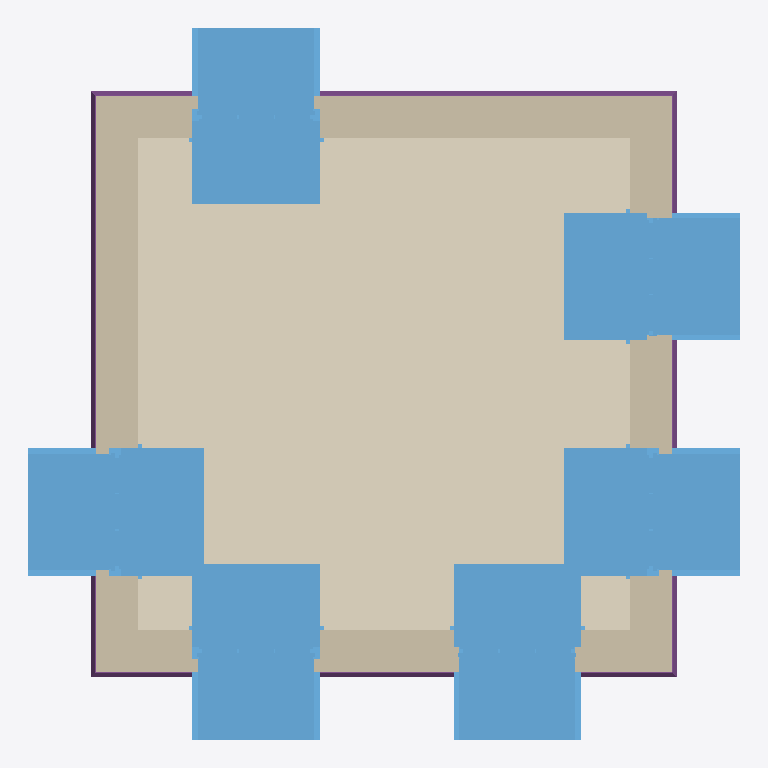
Plan cut of the same IFC building model at storey 'My Storey' (level 0.00 m, cut at 1.40 m), seen from above with north up, elements coloured by IFC class: 6 windows (light blue), 4 walls (beige), 4 footings (purple), 1 covering (cream). Cut surfaces are drawn darker.
Extent 5.6 m × 5.6 m × 4.0 m (x, y, z). Storeys (3): My Storey at 0.00 m; 0 at 0.00 m; 1 at 3.00 m. Elements (35): 9 IfcCovering, 8 IfcWall, 6 IfcStructuralSurfaceMember, 6 IfcWindow, 4 IfcFooting, 1 IfcRoof, 1 IfcSlab.

HEADER;
FILE_DESCRIPTION(('ViewDefinition[DesignTransferView]'),'2;1');
FILE_NAME('add_two_windows.ifc','2026-01-03T20:55:11+00:00',(''),(''),'IfcOpenShell 0.0.0','Bonsai 0.0.0','');
FILE_SCHEMA(('IFC4'));
ENDSEC;
DATA;
#1=IFCPROJECT('3JXUqZgN9CD815Q82TjEGn',$,'My Project',$,$,$,$,(#14,#26),#9);
#31=IFCSITE('3PvNfNnr1C9fXtlchV8mK1',$,'My Site',$,$,#54,$,$,$,$,$,$,$,$);
#74=IFCSITE('3EsvMadinDrQMWD$TLT6g_',$,'Cube',$,$,$,$,$,$,$,$,$,$,$);
#37=IFCBUILDING('2huMD7uiLDqBYhSvFp4tRg',$,'My Building',$,$,#60,$,$,$,$,$,$);
#75=IFCBUILDING('0FxqB6DIb35x_rlwK80b$A',$,'Cube',$,$,#86,#2801,$,$,$,$,$);
#43=IFCBUILDINGSTOREY('3ABC7A9vv8Su0Ak_d_Irja',$,'My Storey',$,$,#66,$,$,$,$);
#90=IFCBUILDINGSTOREY('0JJlU6Ljf4RBHWfL9L7yug',$,'0','Storey 0',$,#96,$,'Storey 0',.ELEMENT.,0.0);
#97=IFCBUILDINGSTOREY('3DRlbS$9f6Yx63eZSGQs2I',$,'1','Storey 1',$,#102,$,'Storey 1',.ELEMENT.,3.0);
#2297=IFCCOVERING('2QXm5zLfD4bRnvz6fe48t9',$,'living-floor/0',$,$,#2747,#2338,$,$);
#585=IFCWINDOW('1Nbi5htLn68uf2di$Kbm1$',$,'living outside window',$,$,#2757,#608,$,1.82,0.91,$,$,$);
#992=IFCWINDOW('3zznb4ZWf69h6sk5GQqvjO',$,'living outside window',$,$,#2772,#1015,$,1.82,0.91,$,$,$);
#1322=IFCWINDOW('1V79qJ3pr73vzp0INlGHOk',$,'living outside window',$,$,#2787,#1345,$,1.82,0.91,$,$,$);
#748=IFCWINDOW('0XYqCHuXD6sBOs_HSKhCcK',$,'living outside window',$,$,#2762,#771,$,1.82,0.91,$,$,$);
#2895=IFCWINDOW('3zvzb6Qc13tO2s1zvM9yk8',$,'Window',$,$,#2972,#2903,$,$,$,$,$,$);
#2817=IFCWINDOW('3Wxor9SXn5U9ScFk4FOfvy',$,'Window',$,$,#2894,#2825,$,$,$,$,$,$);
#1154=IFCWALL('1V_xf2yvDFqwl55jaQIXRl',$,'exterior',$,$,#1240,#1234,$,$);
#115=IFCWALL('3A0$oUp6P7ZRiJKAAfXwRO',$,'exterior',$,$,#237,#231,$,$);
#666=IFCWALL('0ApbjlpxnAlvggqADIl4zw',$,'exterior',$,$,#747,#741,$,$);
#910=IFCWALL('2dv9Kt7fL8ZfAWWGk2hBLk',$,'exterior',$,$,#991,#985,$,$);
#2177=IFCFOOTING('1sGb1I10n3euRuZk3GPGEb',$,'ground beam',$,$,#2255,#2203,$,$);
#2017=IFCFOOTING('21mQO6acvBgQIhhv8O20zd',$,'ground beam',$,$,#2240,#2043,$,$);
#2124=IFCFOOTING('154Jdh9Gb9OA$b4mnrGAaR',$,'ground beam',$,$,#2250,#2149,$,$);
#2071=IFCFOOTING('1m9kY7wn52DPqVhjs76ULf',$,'ground beam',$,$,#2245,#2096,$,$);
ENDSEC;